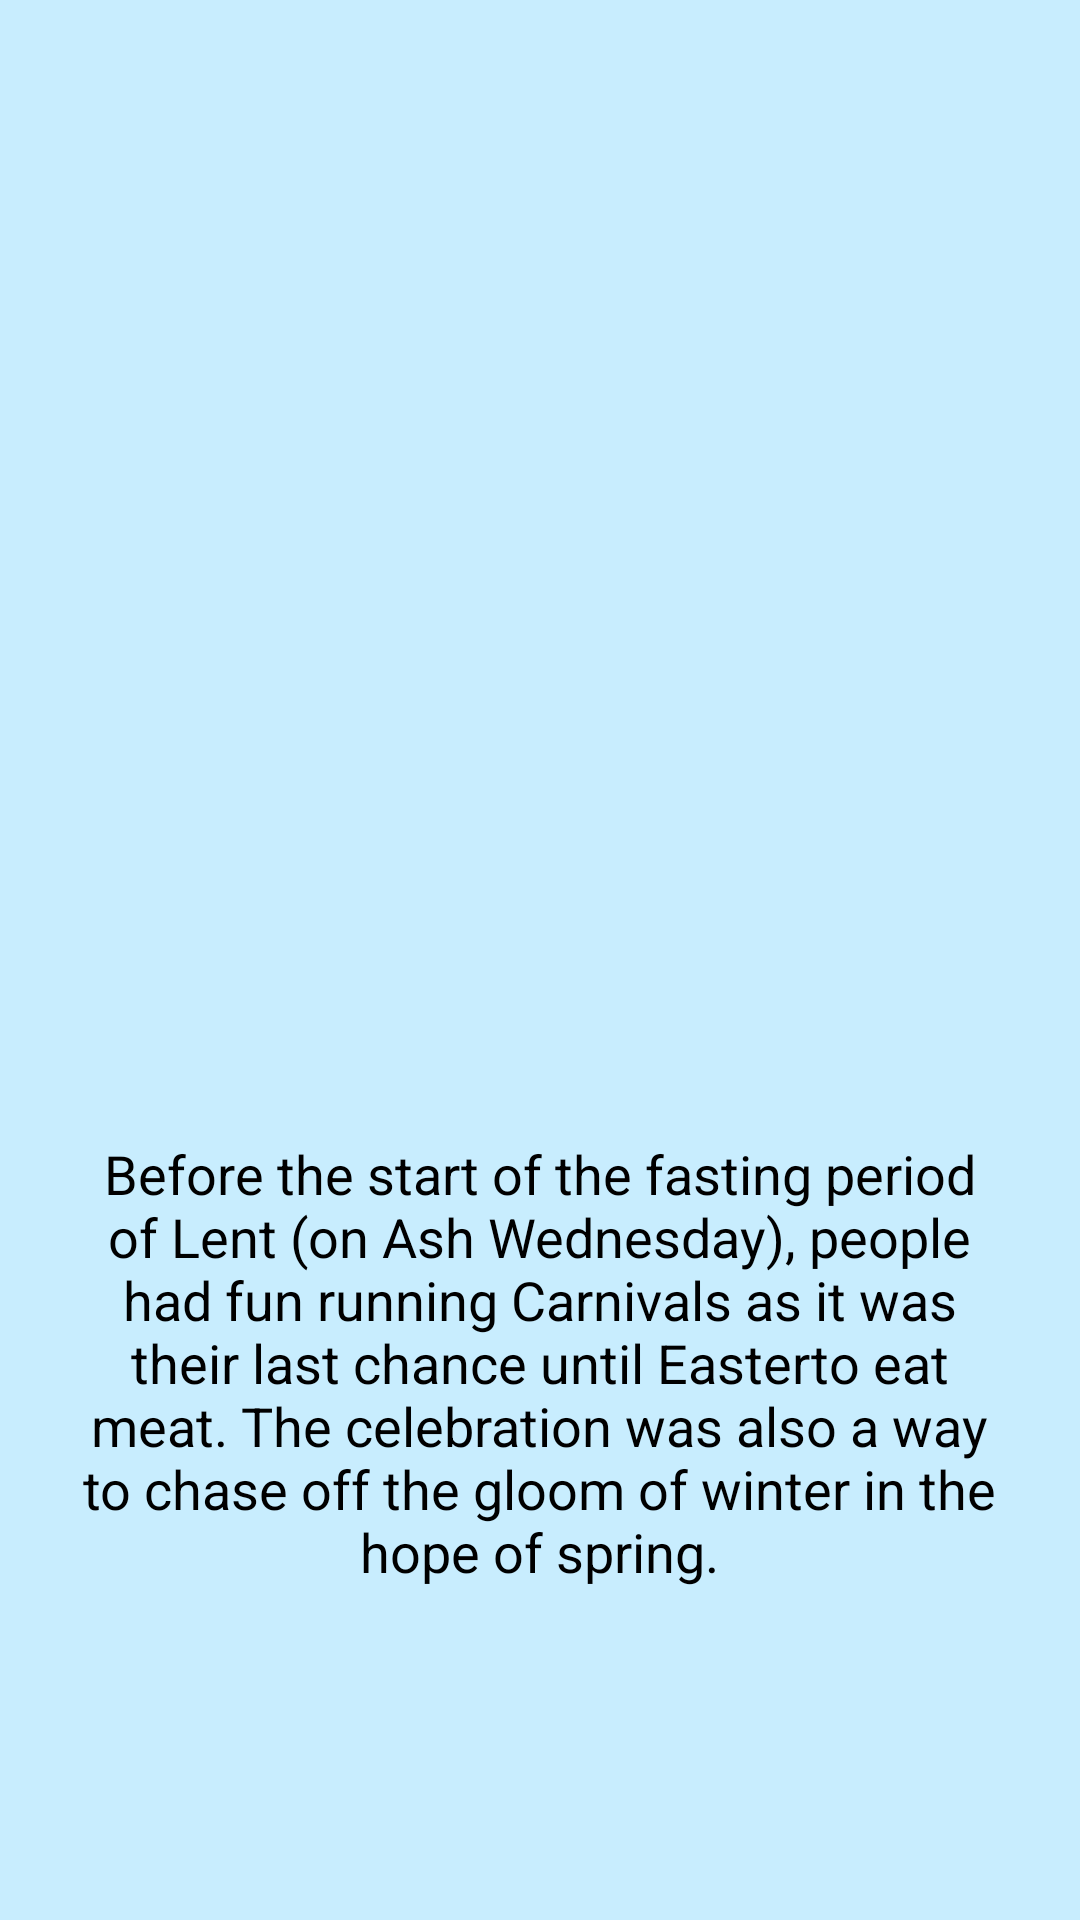

Write the Android layout XML for this screen, with the resource values it uses.
<!-- AndroidManifest.xml: application theme Theme.Animation_share_element_transition -->
<!-- res/layout/activity_share_element_lavender_light.xml -->
<?xml version="1.0" encoding="utf-8"?>
<androidx.constraintlayout.widget.ConstraintLayout xmlns:android="http://schemas.android.com/apk/res/android"
    xmlns:app="http://schemas.android.com/apk/res-auto"
    xmlns:tools="http://schemas.android.com/tools"
    android:layout_width="match_parent"
    android:layout_height="match_parent"
    android:background="#C8EDFE"
    tools:context=".share_element_lavender_light">

    <TextView
        android:id="@+id/textView3"
        android:layout_width="314dp"
        android:layout_height="213dp"
        android:layout_marginTop="72dp"
        android:gravity="center_horizontal"
        android:text="Before the start of the fasting period of Lent (on Ash Wednesday), people had fun running Carnivals as it was their last chance until Easterto eat meat. The celebration was also a way to chase off the gloom of winter in the hope of spring."
        android:textColor="#000000"
        android:textSize="18sp"
        app:layout_constraintEnd_toEndOf="parent"
        app:layout_constraintHorizontal_bias="0.494"
        app:layout_constraintStart_toStartOf="parent"
        app:layout_constraintTop_toBottomOf="@+id/imageView" />

    <ImageView
        android:id="@+id/imageView"
        android:layout_width="267dp"
        android:layout_height="195dp"
        android:layout_marginTop="112dp"
        app:layout_constraintEnd_toEndOf="parent"
        app:layout_constraintStart_toStartOf="parent"
        app:layout_constraintTop_toTopOf="parent"
        app:srcCompat="@drawable/lavender_light" />

</androidx.constraintlayout.widget.ConstraintLayout>
<!-- resources referenced by this layout -->
<resources>
  <style name="Theme.Animation_share_element_transition" parent="Theme.AppCompat.DayNight.NoActionBar">
          
          <item name="colorPrimary">@color/purple_500</item>
          <item name="colorPrimaryVariant">@color/purple_700</item>
          <item name="colorOnPrimary">@color/white</item>
          
          <item name="colorSecondary">@color/teal_200</item>
          <item name="colorSecondaryVariant">@color/teal_700</item>
          <item name="colorOnSecondary">@color/black</item>
          
          <item name="android:statusBarColor" tools:targetApi="l">?attr/colorPrimaryVariant</item>
          
      </style>
  <!-- not gathered from this repository: default colours our renderer supplied (Android Studio template values) -->
  <color name="purple_500">#FF6200EE</color>
  <color name="purple_700">#FF3700B3</color>
  <color name="teal_200">#FF03DAC5</color>
  <color name="teal_700">#FF018786</color>
  <color name="black">#FF000000</color>
  <color name="white">#FFFFFFFF</color>
</resources>
